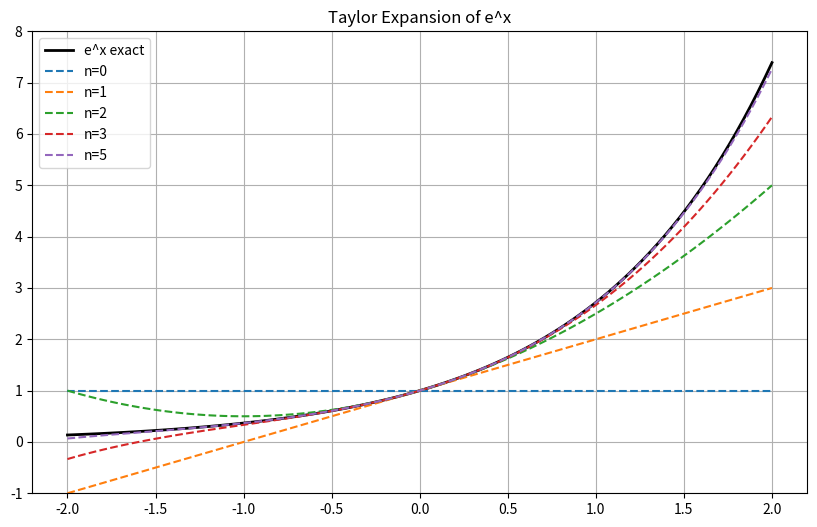

Source code (Python): (Note: this script raises an exception after producing the figure.)
# Taylor approximation
import numpy as np, matplotlib.pyplot as plt

def f(x): return np.exp(x)  # e^x around x=0

def taylor(x, n):
    # e^x = sum_{k=0}^{n} x^k/k!
    result = np.zeros_like(x)
    term = np.ones_like(x)
    for k in range(n+1):
        result += term
        term *= x / (k+1)
    return result

x = np.linspace(-2, 2, 100)
plt.figure(figsize=(10, 6))
plt.plot(x, f(x), "k-", lw=2, label="e^x exact")
for n in [0, 1, 2, 3, 5]:
    plt.plot(x, taylor(x, n), "--", lw=1.5, label=f"n={n}")
plt.ylim(-1, 8); plt.legend(); plt.grid()
plt.title("Taylor Expansion of e^x")
plt.savefig("images/ch02/NN02_taylor_approx.png", dpi=150)
